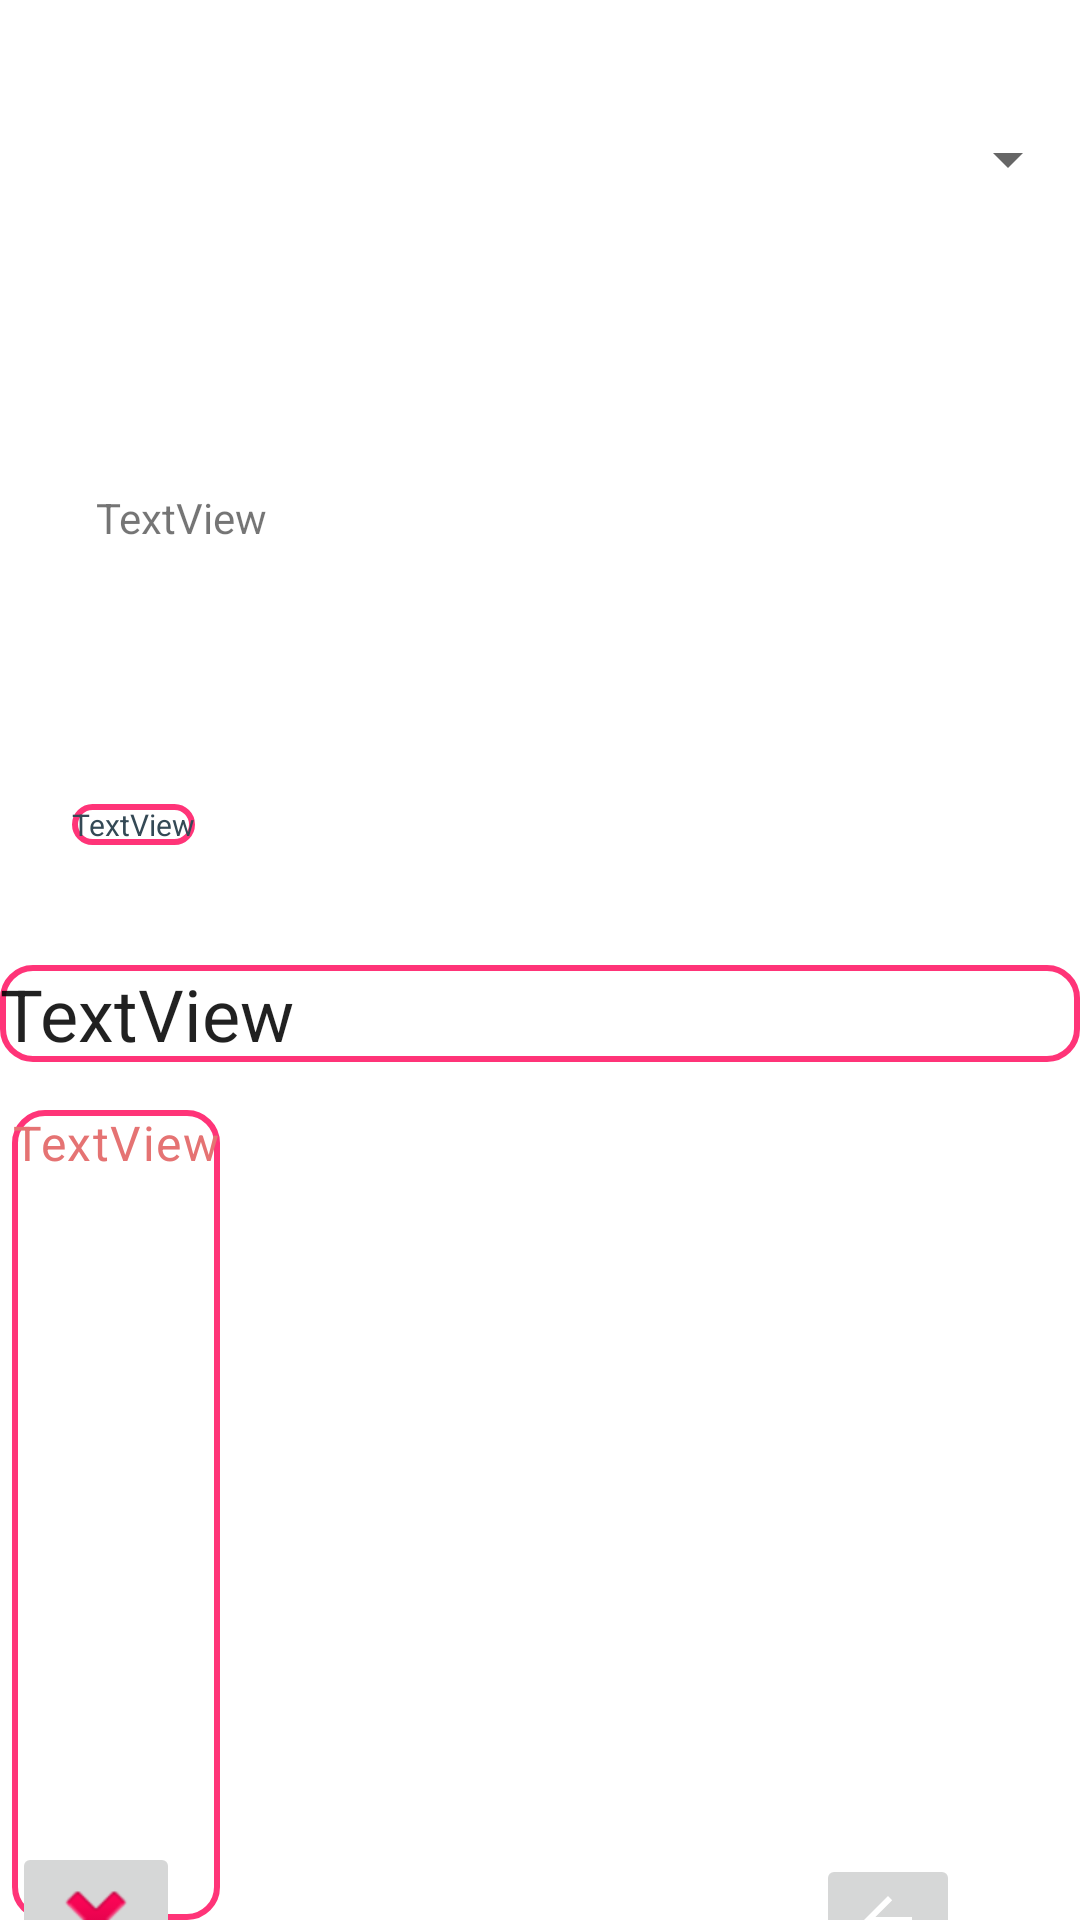

Reconstruct the res/layout file that produces this screen, plus the resources it refers to.
<!-- AndroidManifest.xml: application theme Theme.BerkeCanAvci_HW2 -->
<!-- res/layout/activity_feed_holder.xml -->
<?xml version="1.0" encoding="utf-8"?>
<androidx.constraintlayout.widget.ConstraintLayout xmlns:android="http://schemas.android.com/apk/res/android"
    xmlns:app="http://schemas.android.com/apk/res-auto"
    xmlns:tools="http://schemas.android.com/tools"
    android:layout_width="match_parent"
    android:layout_height="match_parent"
    tools:context=".FeedHolderActivity">

    <Spinner
        android:id="@+id/newsSpinner"
        android:layout_width="0dp"
        android:layout_height="100dp"
        android:layout_marginTop="3dp"
        app:layout_constraintEnd_toEndOf="parent"
        app:layout_constraintStart_toStartOf="parent"
        app:layout_constraintTop_toTopOf="parent"
        app:srcCompat='@drawable/bitcoin_splash' />

    <ImageView
        android:id="@+id/newsImageIV"
        android:layout_width="150dp"
        android:layout_height="150dp"
        android:layout_marginStart="56dp"
        android:foregroundGravity="center"
        android:scaleType="fitXY"
        app:layout_constraintBottom_toTopOf="@+id/pubdateTV"
        app:layout_constraintStart_toEndOf="@+id/username_feed"
        app:layout_constraintTop_toBottomOf="@+id/newsSpinner"
        app:layout_constraintVertical_bias="0.533"
        tools:srcCompat="@tools:sample/avatars" />

    <TextView
        android:background="@drawable/rounded_corner"
        android:id="@+id/pubdateTV"
        android:layout_width="wrap_content"
        android:layout_height="wrap_content"
        android:layout_marginStart="24dp"
        android:layout_marginTop="268dp"
        android:layout_marginBottom="10dp"
        android:text="TextView"
        android:textColor="@color/grey"
        android:textSize="10sp"
        app:layout_constraintStart_toStartOf="parent"
        app:layout_constraintTop_toTopOf="parent" />

    <TextView
        android:id="@+id/titTV"
        android:layout_width="match_parent"
        android:layout_height="wrap_content"
        android:layout_marginTop="40dp"
        android:background="@drawable/rounded_corner"
        android:text="TextView"
        android:textAppearance="?attr/textAppearanceHeadline5"
        app:layout_constraintEnd_toEndOf="@+id/articTV"
        app:layout_constraintHorizontal_bias="0.105"
        app:layout_constraintStart_toStartOf="@+id/articTV"
        app:layout_constraintTop_toBottomOf="@+id/pubdateTV" />

    <TextView
        android:id="@+id/articTV"
        android:layout_width="wrap_content"
        android:layout_height="270dp"
        android:layout_marginStart="4dp"
        android:layout_marginTop="16dp"
        android:background="@drawable/rounded_corner"
        android:text="TextView"
        android:textAppearance="?attr/textAppearanceBody1"
        android:textColor="@color/light_red"
        app:layout_constraintStart_toStartOf="parent"
        app:lineHeight="1dp"
        app:layout_constraintTop_toBottomOf="@+id/titTV" />

    <ImageButton
        android:id="@+id/MainActivityBtn"
        android:layout_width="wrap_content"
        android:layout_height="wrap_content"
        android:layout_marginEnd="40dp"
        android:layout_marginBottom="24dp"
        app:layout_constraintBottom_toBottomOf="parent"
        app:layout_constraintEnd_toEndOf="parent"
        app:layout_constraintTop_toBottomOf="@+id/articTV"
        app:layout_constraintVertical_bias="0.666"
        app:srcCompat="@drawable/abc_vector_test" />

    <ImageButton
        android:id="@+id/imageButton"
        android:layout_width="wrap_content"
        android:layout_height="wrap_content"
        android:layout_marginBottom="16dp"
        app:layout_constraintBottom_toBottomOf="parent"
        app:layout_constraintStart_toStartOf="@+id/articTV"
        app:layout_constraintTop_toBottomOf="@+id/articTV"
        app:layout_constraintVertical_bias="1.0"
        app:srcCompat="@android:drawable/ic_delete" />

    <TextView
        android:id="@+id/username_feed"
        android:layout_width="wrap_content"
        android:layout_height="wrap_content"
        android:layout_marginStart="32dp"
        android:layout_marginTop="60dp"
        android:text="TextView"
        app:layout_constraintStart_toStartOf="parent"
        app:layout_constraintTop_toBottomOf="@+id/newsSpinner" />
</androidx.constraintlayout.widget.ConstraintLayout>
<!-- resources referenced by this layout -->
<resources>
  <color name="grey">#344955</color>
  <color name="light_red">#e57373</color>
  <!-- drawable rounded_corner (drawable) -->
  <?xml version="1.0" encoding="utf-8"?>
  <shape xmlns:android="http://schemas.android.com/apk/res/android"
      android:shape="rectangle">
      <corners android:radius="10dp" />
      <stroke android:width="2dp" android:color="#ff3478" /> // set color and width of border
      <solid android:color="#FFFFFF" />
  </shape>
  <style name="Theme.BerkeCanAvci_HW2" parent="Theme.MaterialComponents.Light.NoActionBar">
          
          <item name="colorPrimary">@color/purple_500</item>
          <item name="colorPrimaryVariant">@color/purple_700</item>
          <item name="colorOnPrimary">@color/white</item>
          
          <item name="colorSecondary">@color/teal_200</item>
          <item name="colorSecondaryVariant">@color/teal_700</item>
          <item name="colorOnSecondary">@color/black</item>
          
          <item name="android:statusBarColor" tools:targetApi="l">?attr/colorPrimaryVariant</item>
          
          
          <item name="scrimBackground">@color/mtrl_scrim_color</item>
          <item name="textAppearanceHeadline1">@style/TextAppearance.MaterialComponents.Headline1</item>
          <item name="textAppearanceHeadline2">@style/TextAppearance.MaterialComponents.Headline2</item>
          <item name="textAppearanceHeadline3">@style/TextAppearance.MaterialComponents.Headline3</item>
          <item name="textAppearanceHeadline4">@style/TextAppearance.MaterialComponents.Headline4</item>
          <item name="textAppearanceHeadline5">@style/TextAppearance.MaterialComponents.Headline5</item>
          <item name="textAppearanceHeadline6">@style/TextAppearance.MaterialComponents.Headline6</item>
          <item name="textAppearanceSubtitle1">@style/TextAppearance.MaterialComponents.Subtitle1</item>
          <item name="textAppearanceSubtitle2">@style/TextAppearance.MaterialComponents.Subtitle2</item>
          <item name="textAppearanceBody1">@style/TextAppearance.MaterialComponents.Body1</item>
          <item name="textAppearanceBody2">@style/TextAppearance.MaterialComponents.Body2</item>
          <item name="textAppearanceCaption">@style/TextAppearance.MaterialComponents.Caption</item>
          <item name="textAppearanceButton">@style/TextAppearance.MaterialComponents.Button</item>
          <item name="textAppearanceOverline">@style/TextAppearance.MaterialComponents.Overline</item>
  
      </style>
  <color name="purple_500">#FF6200EE</color>
  <color name="purple_700">#FF3700B3</color>
  <color name="white">#FFFFFFFF</color>
  <color name="teal_200">#FF03DAC5</color>
  <color name="teal_700">#FF018786</color>
  <color name="black">#FF000000</color>
</resources>
